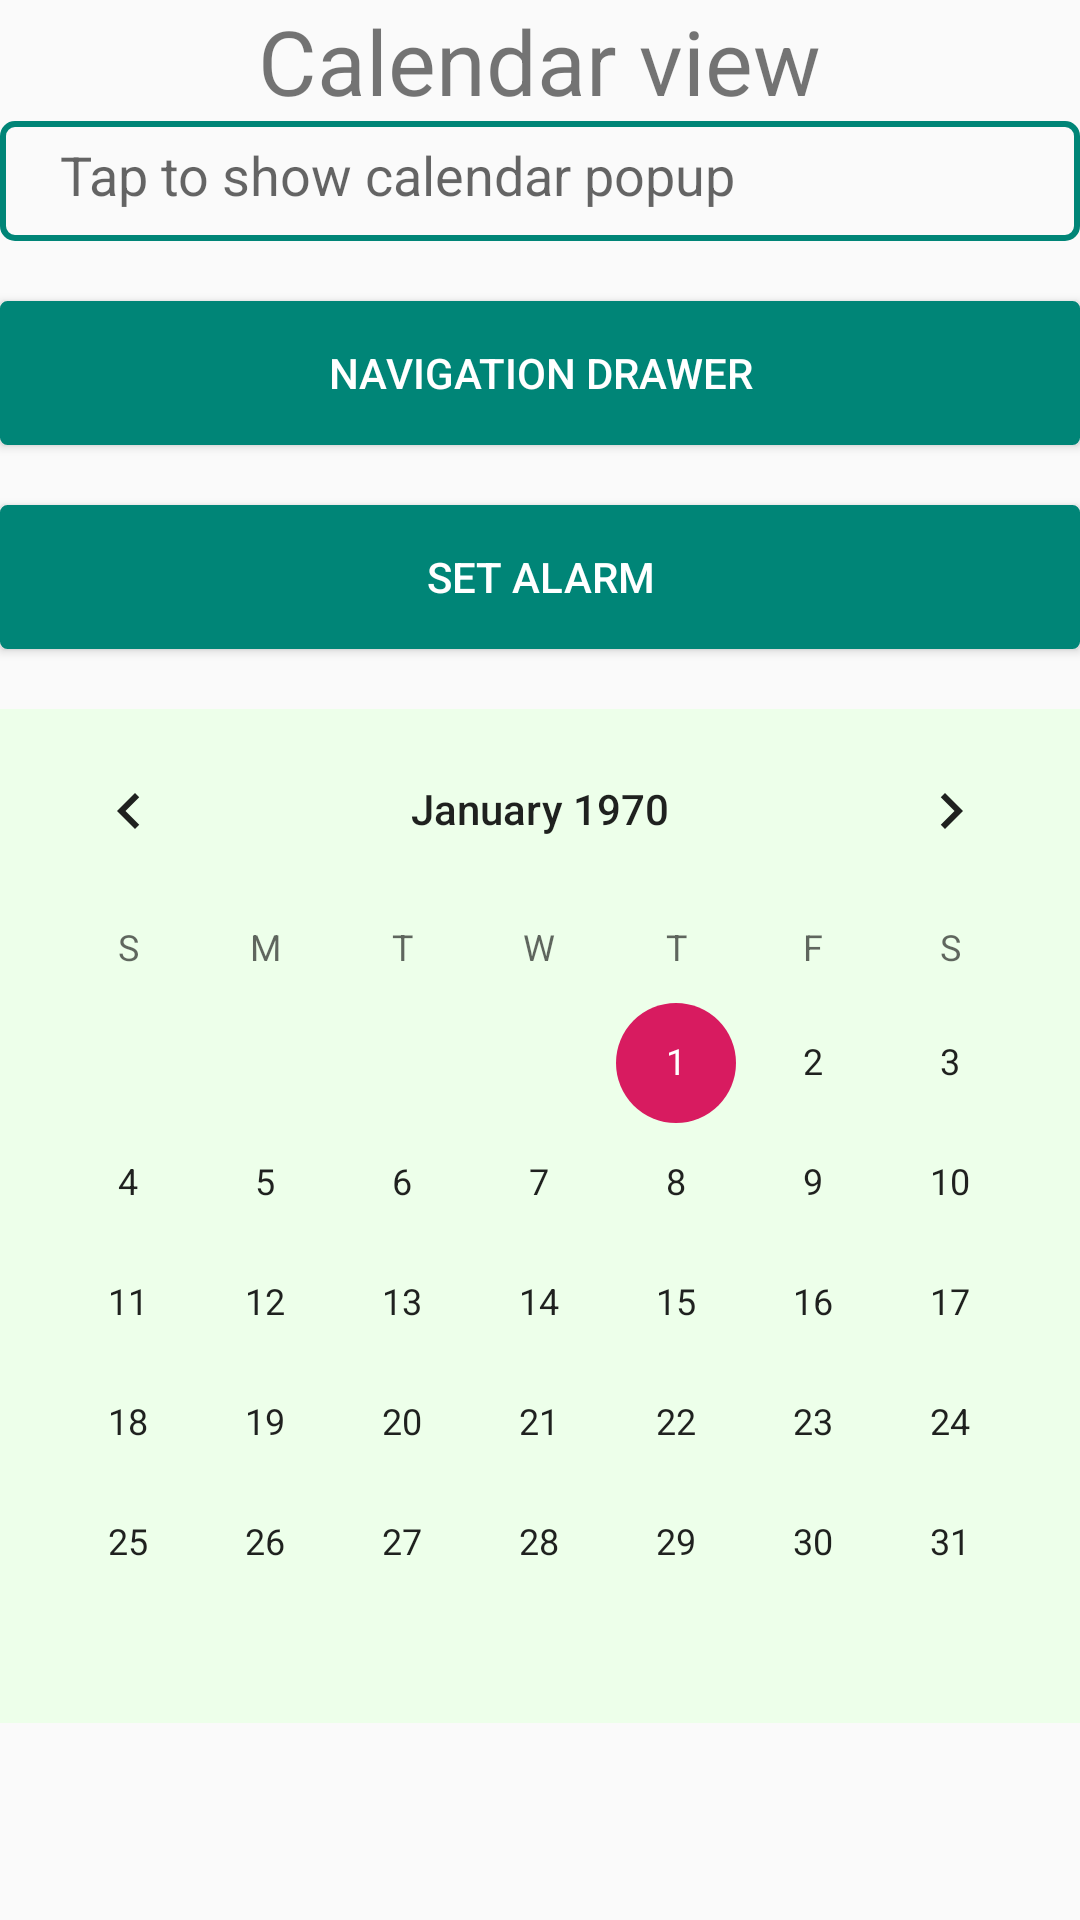

Layout XML and referenced resources for this Android screen:
<!-- AndroidManifest.xml: application theme AppTheme -->
<!-- res/layout/activity_main.xml -->
<?xml version="1.0" encoding="utf-8"?>

<LinearLayout
    xmlns:android="http://schemas.android.com/apk/res/android"
    xmlns:tools="http://schemas.android.com/tools"
    xmlns:app="http://schemas.android.com/apk/res-auto"
    android:layout_width="match_parent"
    android:layout_height="match_parent"
    android:orientation="vertical"
    android:layout_margin="20dp"
    tools:context=".MainActivity">

    <TextView
        android:id="@+id/tvNumber"
        android:layout_width="wrap_content"
        android:layout_height="wrap_content"
        android:text="@string/number"
        android:textSize="30sp"
        android:layout_gravity="center"/>

    <EditText
        android:id="@+id/edtText"
        android:layout_width="match_parent"
        android:layout_height="40dp"
        android:hint="Tap to show calendar popup"
        style="@style/inputText"
        />
    <Button
        android:id="@+id/btnNavigation"
        android:layout_width="match_parent"
        android:layout_height="wrap_content"
        android:text="@string/btnNavigation"
        android:onClick="navigate"
        style="@style/button"

        />
    <Button
        android:id="@+id/btnAlarm"
        android:layout_width="match_parent"
        android:layout_height="wrap_content"
        android:text="Set Alarm"
        style="@style/button"/>
    <CalendarView
        android:id="@+id/calView"
        android:layout_width="match_parent"
        android:layout_height="wrap_content"
        android:weekSeparatorLineColor="@color/colorPrimary"
        android:visibility="visible"
        android:layout_marginTop="20dp"
        android:background="#EDFFEA"
        />
</LinearLayout>
<!-- resources referenced by this layout -->
<resources>
  <color name="colorPrimary">#008577</color>
  <string name="btnNavigation">Navigation Drawer</string>
  <string name="number">Calendar view</string>
  <style name="button">
          <item name="android:textColor">@color/white</item>
          <item name="android:layout_marginTop">20dp</item>
          <item name="android:background">@drawable/button</item>
      </style>
  <style name="inputText">
          <item name="android:textSize">18dp</item>
          <item name="android:paddingBottom">10dp</item>
          <item name="android:paddingTop">10dp</item>
          <item name="android:paddingLeft">20dp</item>
          <item name="android:paddingRight">5dp</item>
          <item name="android:background">@drawable/input_text</item>
      </style>
  <style name="AppTheme" parent="Theme.AppCompat.Light.DarkActionBar">
          
          <item name="colorPrimary">@color/colorPrimary</item>
          <item name="colorPrimaryDark">@color/colorPrimaryDark</item>
          <item name="colorAccent">@color/colorAccent</item>
      </style>
  <color name="white">#fff</color>
  <!-- drawable button (drawable) -->
  <?xml version="1.0" encoding="utf-8"?>
  
  <shape xmlns:android="http://schemas.android.com/apk/res/android" android:shape="rectangle">
  <solid android:color="@color/borders"></solid>
      <stroke
          android:width="1dp"
          android:color="@color/borders" />
      <corners android:radius= "2dp" />
  </shape>
  <!-- drawable input_text (drawable) -->
  <?xml version="1.0" encoding="utf-8"?>
  
  <shape xmlns:android="http://schemas.android.com/apk/res/android" android:shape="rectangle">
      <stroke
          android:width="2dp"
          android:color="@color/colorPrimary" />
      <corners android:radius= "4dp" />
      <padding android:bottom="5dp" android:left="10dp" android:right="10dp" android:top="5dp"></padding>
  </shape>
  <color name="colorPrimaryDark">#00574B</color>
  <color name="colorAccent">#D81B60</color>
  <color name="borders">#008577</color>
</resources>
